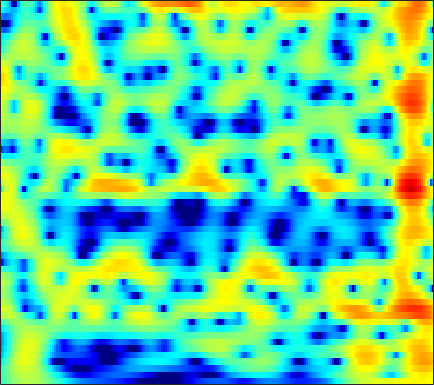

The file beside this chart, header and first rows:
-2.8336, -2.2403, -1.5204, -0.87839, -0.44512, 0.070871, 0.51751, 0.80726, 1.1361, 1.4008, 1.5985, 1.7019, 1.7822, 1.7961, 1.7638, 1.6665, 1.506, 1.3437, 1.0764, 0.75032, 0.36856, 0.046193, -0.43358, -0.95956
-2.718, -2.054, -1.236, -0.4987, -8.2559e-05, 0.591, 1.097, 1.42, 1.776, 2.044, 2.223, 2.3, 2.326, 2.264, 2.159, 1.943, 1.642, 1.361, 0.9138, 0.3868, -0.2178, -0.7211, -1.456, -2.261
-3.242, -2.39, -1.329, -0.3667, 0.2851, 1.054, 1.706, 2.115, 2.553, 2.864, 3.046, 3.097, 3.049, 2.868, 2.644, 2.227, 1.673, 1.168, 0.3785, -0.545, -1.595, -2.458, -3.701, -5.021
-5.702, -4.284, -2.6, -1.129, -0.1605, 0.9619, 1.898, 2.482, 3.101, 3.542, 3.803, 3.881, 3.824, 3.582, 3.274, 2.688, 1.893, 1.148, -0.06038, -1.548, -3.356, -4.966, -7.555, -10.86
-8.005, -6.317, -4.298, -2.528, -1.35, 0.02022, 1.172, 1.899, 2.689, 3.276, 3.665, 3.826, 3.866, 3.708, 3.457, 2.943, 2.23, 1.563, 0.5006, -0.752, -2.179, -3.339, -4.969, -6.601
-8.645, -7.073, -5.123, -3.357, -2.154, -0.7212, 0.5126, 1.307, 2.192, 2.881, 3.374, 3.616, 3.769, 3.735, 3.586, 3.224, 2.681, 2.155, 1.297, 0.2653, -0.9345, -1.948, -3.444, -5.097
-9.557, -7.836, -5.768, -3.937, -2.708, -1.253, -0.005505, 0.8012, 1.709, 2.428, 2.967, 3.258, 3.495, 3.567, 3.512, 3.299, 2.926, 2.541, 1.891, 1.074, 0.08972, -0.767, -2.078, -3.615
-8.928, -7.405, -5.57, -3.948, -2.866, -1.588, -0.5031, 0.1953, 0.9772, 1.599, 2.067, 2.325, 2.55, 2.65, 2.647, 2.547, 2.345, 2.126, 1.756, 1.303, 0.7703, 0.3211, -0.3346, -1.043
-6.195, -5.134, -3.822, -2.643, -1.865, -0.9612, -0.2184, 0.2418, 0.7253, 1.077, 1.309, 1.41, 1.465, 1.437, 1.374, 1.257, 1.111, 0.9956, 0.8486, 0.6976, 0.549, 0.4357, 0.2776, 0.1065
-2.907, -1.984, -0.9612, -0.1581, 0.307, 0.7542, 1.019, 1.117, 1.119, 1.002, 0.7823, 0.5591, 0.1999, -0.2152, -0.5498, -0.9981, -1.373, -1.564, -1.625, -1.427, -1.006, -0.6076, -0.06144, 0.4226
1.322, 1.852, 2.321, 2.518, 2.492, 2.247, 1.775, 1.288, 0.4759, -0.4491, -1.399, -2.065, -2.865, -3.654, -4.344, -5.63, -7.622, -9.752, -12.37, -10.47, -6.406, -3.889, -1.375, 0.3965
3.246, 3.243, 3.044, 2.595, 2.077, 1.099, -0.2826, -1.651, -4.04, -7.335, -11.8, -14.95, -13.73, -10.55, -9.035, -8.015, -7.779, -7.876, -7.71, -6.525, -4.403, -2.685, -0.641, 0.9819
2.303, 2.067, 1.593, 0.9183, 0.26, -0.8408, -2.216, -3.425, -5.234, -7.212, -8.987, -9.755, -9.562, -8.442, -7.431, -6.102, -4.924, -4.122, -3.098, -2.084, -1.034, -0.2465, 0.7288, 1.594
1.194, 0.9535, 0.463, -0.245, -0.9072, -1.955, -3.115, -4.011, -5.157, -6.072, -6.6, -6.692, -6.404, -5.732, -5.058, -4.062, -3.037, -2.277, -1.328, -0.4553, 0.3255, 0.8386, 1.436, 1.941
1.398, 1.215, 0.7017, -0.1181, -0.929, -2.289, -4.021, -5.633, -8.202, -11, -12.49, -11.53, -8.932, -6.417, -4.792, -2.955, -1.469, -0.5417, 0.4617, 1.241, 1.79, 2.063, 2.266, 2.319
2.379, 2.195, 1.703, 0.9619, 0.2137, -1.072, -2.711, -4.19, -6.518, -8.965, -10.12, -9.216, -6.754, -4.23, -2.587, -0.7497, 0.7122, 1.593, 2.492, 3.065, 3.305, 3.258, 2.863, 2.02
1.124, 0.8925, 0.5044, -0.0141, -0.515, -1.305, -2.197, -2.882, -3.753, -4.364, -4.519, -4.265, -3.469, -2.305, -1.3, 0.03858, 1.264, 2.045, 2.858, 3.364, 3.535, 3.428, 2.907, 1.899
-3.204, -3.338, -3.316, -3.332, -3.45, -3.841, -4.599, -5.461, -7.03, -8.982, -10.66, -10.58, -8.384, -5.5, -3.559, -1.411, 0.2913, 1.305, 2.336, 3.038, 3.438, 3.542, 3.453, 3.148
-15.9, -12.76, -9.09, -6.875, -5.866, -5.234, -5.321, -5.819, -7.088, -9.075, -11.14, -11.15, -8.522, -5.363, -3.381, -1.258, 0.3689, 1.315, 2.276, 2.943, 3.362, 3.53, 3.606, 3.531
-8.837, -8.173, -6.701, -5.245, -4.338, -3.466, -2.913, -2.673, -2.523, -2.423, -2.238, -1.959, -1.382, -0.6303, -0.02911, 0.7437, 1.405, 1.799, 2.196, 2.438, 2.545, 2.558, 2.485, 2.324
-3.356, -3.113, -2.612, -1.958, -1.454, -0.8102, -0.2318, 0.1374, 0.5489, 0.8891, 1.174, 1.353, 1.561, 1.712, 1.782, 1.798, 1.703, 1.563, 1.279, 0.9078, 0.4879, 0.1755, -0.2096, -0.5224
-2.758, -2.265, -1.458, -0.5697, 0.07694, 0.8931, 1.6, 2.048, 2.533, 2.876, 3.078, 3.135, 3.077, 2.864, 2.595, 2.069, 1.339, 0.6488, -0.4818, -1.837, -3.36, -4.506, -5.696, -6.138
-6.857, -5.136, -2.879, -0.9801, 0.2064, 1.5, 2.498, 3.077, 3.642, 3.979, 4.106, 4.068, 3.833, 3.388, 2.904, 2.036, 0.8892, -0.201, -2.03, -4.442, -7.814, -11.49, -21.05, -22.4
-9.528, -6.37, -3.182, -0.8906, 0.4369, 1.798, 2.789, 3.333, 3.818, 4.064, 4.084, 3.957, 3.607, 3.041, 2.477, 1.541, 0.3766, -0.6371, -2.179, -3.915, -5.733, -7.043, -8.37, -8.848
-1.354, -0.73, 0.2339, 1.18, 1.828, 2.546, 3.082, 3.36, 3.564, 3.586, 3.422, 3.18, 2.697, 2.032, 1.417, 0.4487, -0.676, -1.603, -2.91, -4.239, -5.466, -6.259, -7.034, -7.443
2.247, 2.415, 2.663, 2.925, 3.094, 3.262, 3.348, 3.341, 3.236, 3.005, 2.644, 2.281, 1.668, 0.9028, 0.2172, -0.8643, -2.139, -3.241, -4.902, -6.747, -8.655, -9.926, -11.02, -11.07
3.993, 3.946, 3.879, 3.792, 3.695, 3.521, 3.279, 3.052, 2.685, 2.248, 1.747, 1.328, 0.7011, -0.03148, -0.6756, -1.698, -2.986, -4.167, -6.149, -8.8, -12.68, -17.33, -35.55, -20.01
4.61, 4.431, 4.215, 3.956, 3.725, 3.32, 2.791, 2.322, 1.623, 0.9248, 0.2835, -0.1193, -0.5519, -0.9245, -1.211, -1.679, -2.315, -2.934, -3.985, -5.261, -6.683, -7.638, -8.45, -8.418
3.513, 3.503, 3.665, 3.74, 3.639, 3.171, 2.287, 1.331, -0.2887, -2.122, -3.638, -4.091, -3.674, -2.736, -2.039, -1.322, -0.8637, -0.6926, -0.6667, -0.8115, -1.045, -1.248, -1.548, -1.838
-5.62, -1.232, 1.924, 3.45, 3.84, 3.619, 2.593, 1.243, -1.496, -6.048, -14.39, -16.51, -8.562, -4.717, -2.984, -1.404, -0.2703, 0.3954, 1.16, 1.726, 2.099, 2.213, 2.17, 1.831
1.868, 2.273, 3.046, 3.57, 3.643, 3.324, 2.519, 1.646, 0.1262, -1.57, -3.158, -4.075, -4.856, -5.36, -5.646, -5.63, -4.855, -3.756, -2.065, -0.5216, 0.6203, 1.206, 1.623, 1.607
4.696, 4.323, 3.941, 3.551, 3.244, 2.704, 1.999, 1.343, 0.3225, -0.8895, -2.285, -3.502, -5.533, -8.435, -11.81, -22.09, -18.41, -11.27, -6.412, -3.484, -1.534, -0.512, 0.3554, 0.7644
3.723, 3.286, 2.765, 2.271, 1.925, 1.437, 0.9162, 0.4676, -0.1899, -0.9528, -1.841, -2.602, -3.749, -4.959, -5.767, -6.377, -6.093, -5.314, -3.899, -2.461, -1.189, -0.3953, 0.4119, 0.9513
0.5837, 0.1897, -0.2558, -0.5791, -0.8152, -1.03, -1.201, -1.285, -1.426, -1.571, -1.795, -1.998, -2.293, -2.569, -2.748, -2.805, -2.641, -2.332, -1.782, -1.066, -0.2887, 0.2925, 1.004, 1.601
-4.881, -5.003, -5.09, -5.233, -5.318, -5.274, -4.902, -4.415, -3.661, -2.98, -2.467, -2.228, -2.098, -2.162, -2.282, -2.488, -2.6, -2.547, -2.171, -1.464, -0.5253, 0.2329, 1.238, 2.127
-13.12, -10.72, -9.734, -10.7, -12.42, -15.42, -13.2, -9.835, -6.35, -4.097, -2.709, -2.131, -1.902, -2.24, -2.837, -4.17, -5.981, -7.287, -7.38, -5.259, -2.647, -0.9382, 0.9456, 2.389
-6.393, -6.329, -6.553, -7.384, -8.481, -9.389, -8.295, -6.479, -4.046, -2.241, -1.07, -0.6094, -0.5222, -1.041, -1.897, -3.754, -6.726, -9.663, -10.73, -6.642, -3, -0.9765, 0.9789, 2.396
-1.127, -1.33, -1.566, -1.742, -1.807, -1.708, -1.36, -0.9746, -0.3484, 0.25, 0.6875, 0.8689, 0.894, 0.643, 0.2841, -0.3291, -0.9502, -1.308, -1.415, -1.104, -0.5129, -0.01367, 0.5714, 1.021
0.8099, 0.7349, 0.6478, 0.5798, 0.5976, 0.6455, 0.7831, 0.9396, 1.161, 1.394, 1.567, 1.649, 1.665, 1.562, 1.418, 1.135, 0.7935, 0.5391, 0.1765, -0.1695, -0.5278, -0.8313, -1.257, -1.777
1.619, 1.554, 1.431, 1.288, 1.219, 1.161, 1.206, 1.311, 1.502, 1.742, 1.971, 2.106, 2.201, 2.19, 2.102, 1.853, 1.451, 1.066, 0.403, -0.4104, -1.409, -2.298, -3.62, -5.159
2.231, 1.993, 1.521, 0.9476, 0.4902, 0.07614, -0.02737, 0.1478, 0.6818, 1.351, 2.019, 2.431, 2.816, 2.996, 2.985, 2.785, 2.35, 1.85, 0.9731, -0.1897, -1.683, -3.034, -5.3, -8.144
2.982, 2.438, 1.231, -0.6222, -2.501, -5.475, -6.847, -5.338, -2.362, 0.04027, 1.741, 2.648, 3.473, 3.904, 4.001, 3.867, 3.455, 2.953, 2.035, 0.7955, -0.7851, -2.223, -4.567, -7.476
3.439, 2.907, 1.701, -0.1808, -2.131, -5.197, -6.717, -5.254, -2.299, 0.04803, 1.658, 2.5, 3.224, 3.572, 3.63, 3.445, 3.003, 2.537, 1.701, 0.6382, -0.6609, -1.799, -3.543, -5.475
3.845, 3.62, 3.072, 2.337, 1.735, 1.045, 0.6653, 0.6412, 0.8906, 1.284, 1.663, 1.865, 1.954, 1.842, 1.631, 1.198, 0.6085, 0.09309, -0.6509, -1.445, -2.318, -3.057, -4.179, -5.527
4.867, 4.71, 4.319, 3.78, 3.355, 2.75, 2.222, 1.901, 1.547, 1.274, 1.032, 0.8089, 0.4083, -0.1899, -0.7991, -1.787, -2.892, -3.714, -4.537, -4.905, -4.932, -4.907, -4.95, -5.311
6.091, 5.754, 5.123, 4.292, 3.555, 2.499, 1.433, 0.7139, -0.002126, -0.399, -0.6112, -0.7642, -1.12, -1.857, -2.778, -4.675, -7.639, -10.86, -15.47, -12.84, -8.76, -6.72, -5.001, -4.008
6.558, 6.017, 5.048, 3.733, 2.434, 0.2571, -2.557, -4.957, -7.131, -6.232, -4.234, -3.069, -2.23, -2.116, -2.487, -3.592, -5.346, -6.916, -8.33, -7.651, -5.746, -4.381, -2.925, -1.883
5.438, 4.942, 4.027, 2.755, 1.518, -0.706, -3.768, -6.691, -9.633, -7.709, -4.74, -3.113, -1.732, -1.042, -0.8479, -0.9109, -1.193, -1.419, -1.637, -1.657, -1.487, -1.286, -1.043, -0.8754
3.099, 2.961, 2.642, 2.149, 1.692, 0.9337, 0.1249, -0.4002, -0.7827, -0.745, -0.3959, -0.0635, 0.3659, 0.6532, 0.749, 0.749, 0.6163, 0.4754, 0.2293, -0.04187, -0.3567, -0.6149, -1.081, -1.714
-0.3872, 0.1401, 0.7376, 1.164, 1.372, 1.55, 1.641, 1.685, 1.74, 1.808, 1.893, 1.933, 1.949, 1.89, 1.774, 1.529, 1.191, 0.8809, 0.4205, -0.08898, -0.635, -1.094, -1.82, -2.789
-4.738, -3.122, -1.471, -0.2384, 0.4511, 1.195, 1.764, 2.094, 2.406, 2.607, 2.695, 2.69, 2.546, 2.254, 1.94, 1.377, 0.6766, 0.06936, -0.7695, -1.556, -2.181, -2.527, -2.814, -3.024
-5.71, -4.314, -2.752, -1.46, -0.6023, 0.3596, 1.167, 1.667, 2.197, 2.558, 2.723, 2.723, 2.532, 2.096, 1.599, 0.6713, -0.6075, -1.81, -3.773, -5.923, -7.409, -7.285, -5.813, -4.043
-5.777, -5.36, -4.599, -3.633, -2.76, -1.617, -0.5346, 0.1878, 1.002, 1.593, 1.949, 2.038, 1.951, 1.579, 1.086, 0.1166, -1.313, -2.78, -5.517, -9.848, -15.91, -13.98, -7.964, -4.106
-10.04, -10.86, -10.96, -9.465, -7.883, -5.675, -3.816, -2.647, -1.41, -0.5044, 0.1114, 0.3869, 0.5091, 0.3893, 0.1333, -0.4023, -1.131, -1.782, -2.675, -3.385, -3.599, -3.26, -2.227, -0.84
-14.61, -19.25, -25.98, -16.6, -12.48, -8.867, -6.403, -5.009, -3.576, -2.515, -1.781, -1.399, -1.145, -1.116, -1.2, -1.427, -1.688, -1.841, -1.933, -1.784, -1.373, -0.8796, -0.04467, 0.9145
-8.974, -9.598, -9.989, -9.507, -8.889, -7.721, -6.447, -5.547, -4.465, -3.53, -2.836, -2.51, -2.31, -2.433, -2.693, -3.199, -3.73, -3.975, -3.883, -3.244, -2.151, -1.211, 0.1132, 1.395
-4.319, -4.899, -5.737, -6.59, -7.172, -7.676, -7.527, -6.871, -5.558, -4.228, -3.198, -2.746, -2.589, -3.01, -3.803, -5.543, -8.334, -11.14, -12.74, -8.939, -4.998, -2.709, -0.3386, 1.504
-1.053, -2.013, -3.645, -6.024, -8.53, -14.28, -22.09, -13.88, -7.788, -4.543, -2.654, -1.824, -1.443, -1.738, -2.438, -3.994, -6.256, -8.018, -8.86, -6.895, -4.08, -2.178, -0.0657, 1.659
